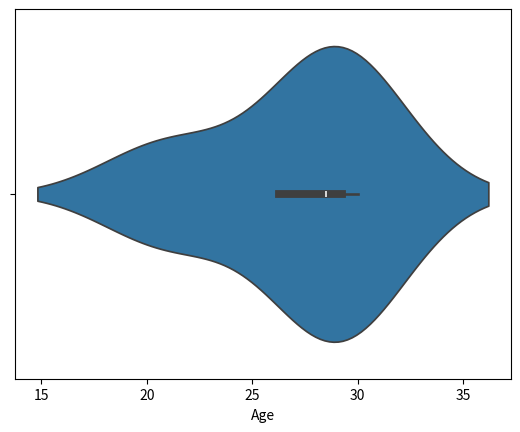

The matplotlib source for this figure:
import pandas as pd
import seaborn as sns
import matplotlib.pyplot as plt

def a():
    # initialise data of lists
    data = {'Name':[ 'Aum' , 'Viraj' , 'Vishant' , 'Om' ],
            'Age':[ 30 , 21 , 29 , 28 ]}
    df = pd.DataFrame( data )
    sns.boxplot( data['Age'] )
    plt.show()

def b():
    import pandas as pd
    import seaborn as sns
    import matplotlib.pyplot as plt
data = {
    'Name': ['Aum', 'Niraj', 'Om', 'viraj'],
    'Age': [30, 21, 29, 28]
}
df = pd.DataFrame(data)
sns.violinplot(x=df['Age'])
plt.show()

b()
